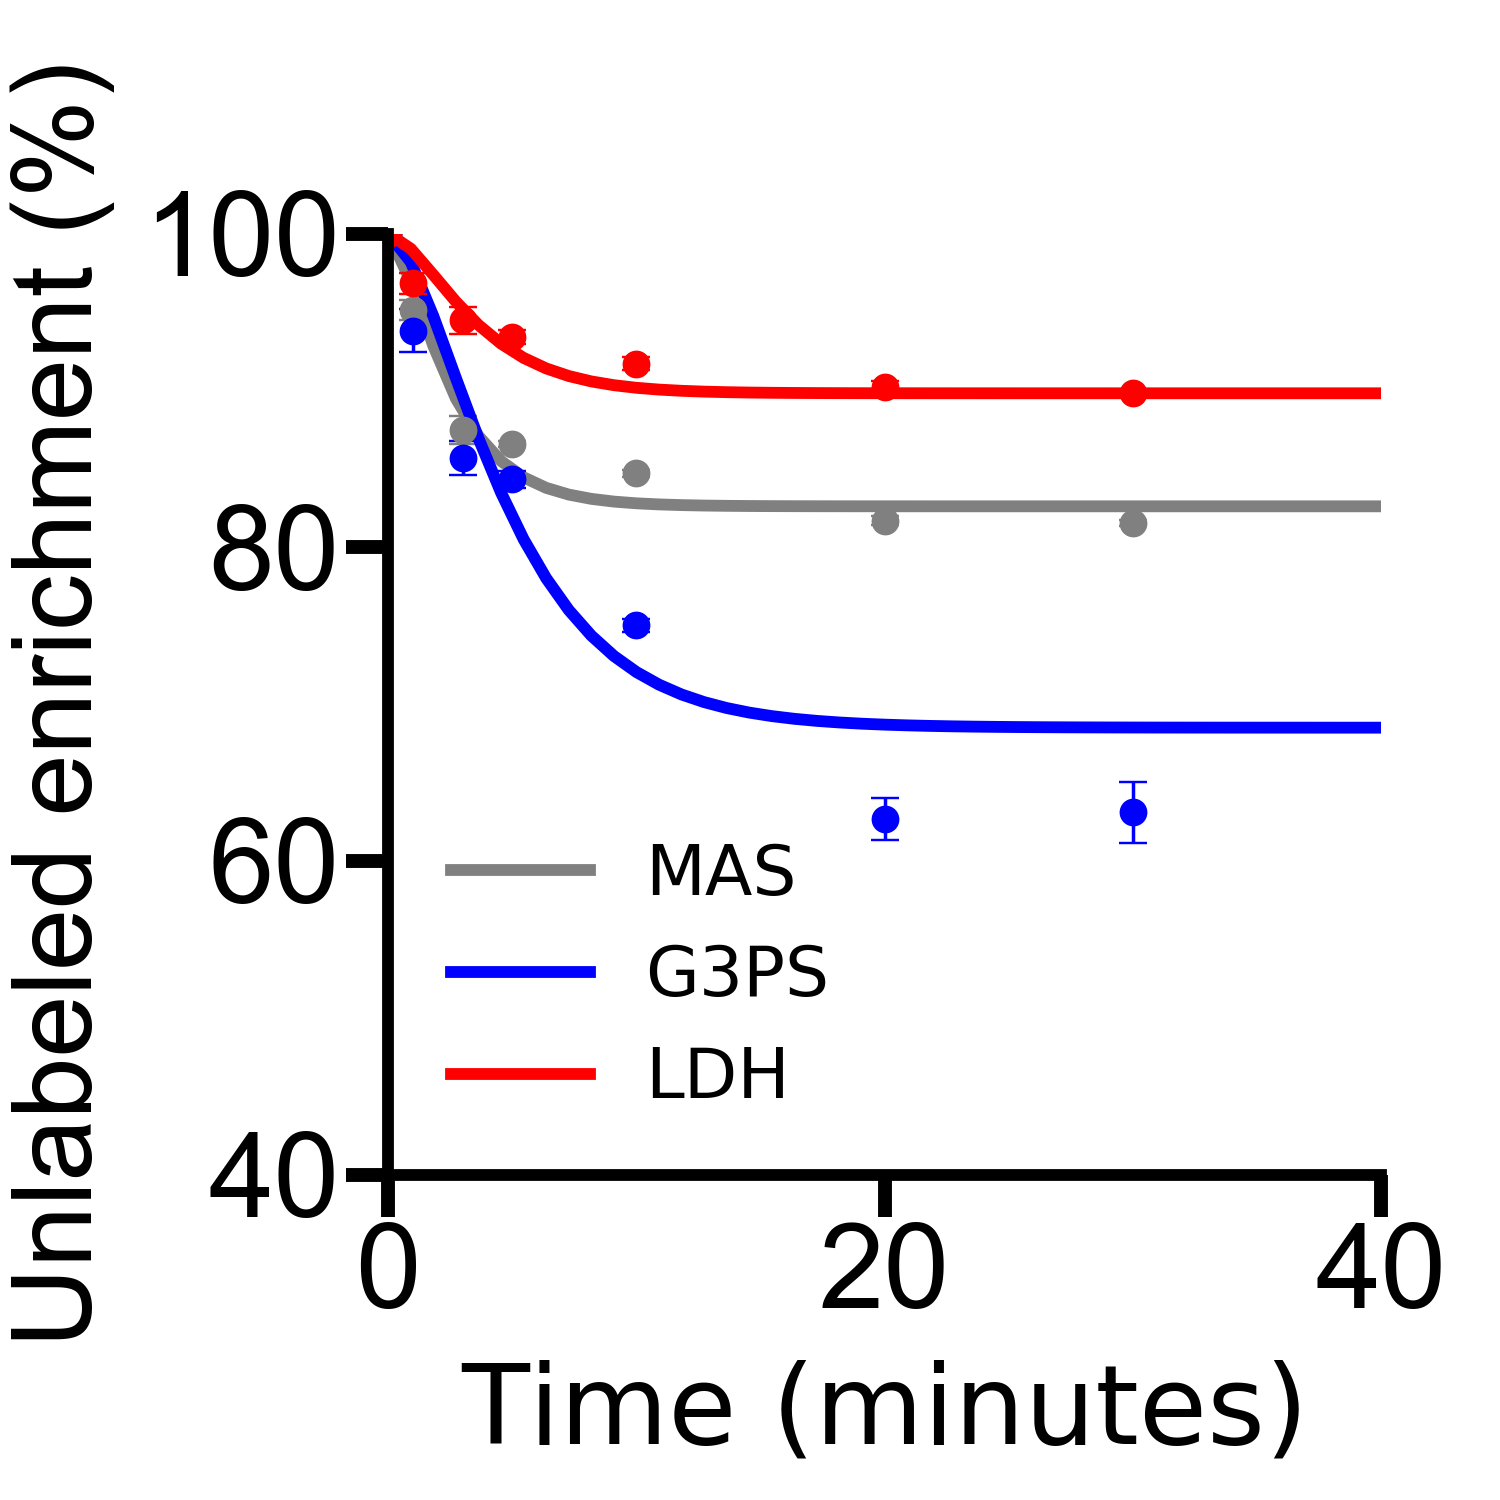

Values plotted in this chart, from the file beside it:
Time, L_malate, UL_malate, L_g3p, UL_g3p, L_lac, UL_lac, L_ga3p, UL_ga3p
0, 0, 100, 0, 100, 0, 100, 0, 100
0, 0, 100, 0, 100, 0, 100, 0, 100
0, 0, 100, 0, 100, 0, 100, 0, 100
1, 4.362, 95.64, 5.901, 94.1, 2.907, 97.09, 13.72, 86.28
1, 3.817, 96.18, 3.476, 96.52, 1.897, 98.1, 12.1, 87.9
1, 6.447, 93.55, 9.228, 90.77, 4.722, 95.28, 18.97, 81.03
3, 14.68, 85.32, 16.95, 83.05, 7.594, 92.41, 27.17, 72.83
3, 11.88, 88.12, 13.2, 86.8, 3.899, 96.1, 23.53, 76.47
3, 11.1, 88.9, 12.77, 87.23, 5.126, 94.87, 23.24, 76.76
5, 13.27, 86.73, 14.86, 85.14, 6.43, 93.57, 26.66, 73.34
5, 13.06, 86.94, 15.21, 84.79, 5.743, 94.26, 23.02, 76.98
5, 13.88, 86.12, 16.96, 83.04, 7.61, 92.39, 25.74, 74.26
10, 14.82, 85.18, 24.76, 75.24, 8.842, 91.16, 28.75, 71.25
10, 15.31, 84.69, 25.92, 74.08, 7.301, 92.7, 28.45, 71.55
10, 15.76, 84.24, 24.19, 75.81, 8.777, 91.22, 28.36, 71.64
20, 18.06, 81.94, 36.25, 63.75, 9.933, 90.07, 30.94, 69.06
20, 18.99, 81.01, 40.57, 59.43, 10.41, 89.59, 30.37, 69.63
20, 17.87, 82.13, 35.13, 64.87, 8.925, 91.07, 27.71, 72.29
30, 18.18, 81.82, 38.5, 61.5, 10.07, 89.93, 31.29, 68.71
30, 18.88, 81.12, 40.07, 59.93, 10.54, 89.46, 32.12, 67.88
30, 18.33, 81.67, 32.17, 67.83, 9.799, 90.2, 30.18, 69.82
